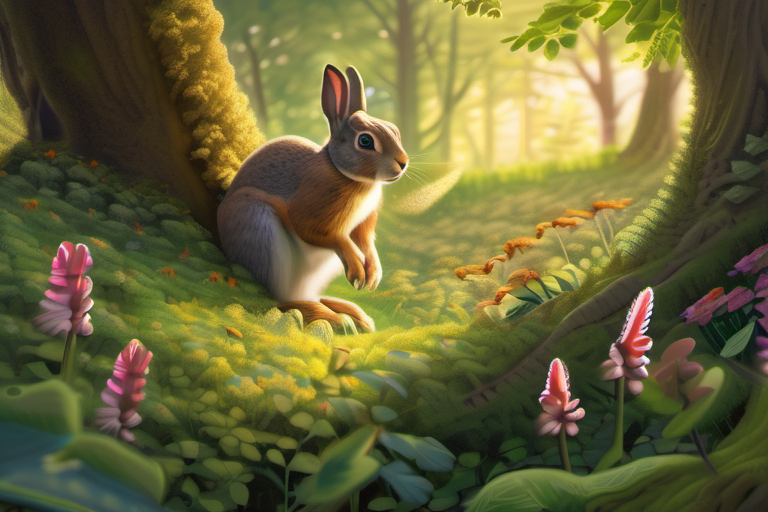
Generation parameters embedded in this image by AUTOMATIC1111 Stable Diffusion web UI or a fork of it (Forge, ...) (PNG 'parameters' text chunk):
photorealistic painting, dense forest, curious rabbit examining flowers or leaves, birds flying in sky, squirrels climbing trees, lush greenery, warm sunlight filtering through canopy.
Steps: 30, Sampler: DPM++ 2M, Schedule type: Karras, CFG scale: 7.0, Seed: 178894186, Size: 768x512, Model hash: 31e35c80fc, Model: sd_xl_base_1.0, Version: v1.9.3